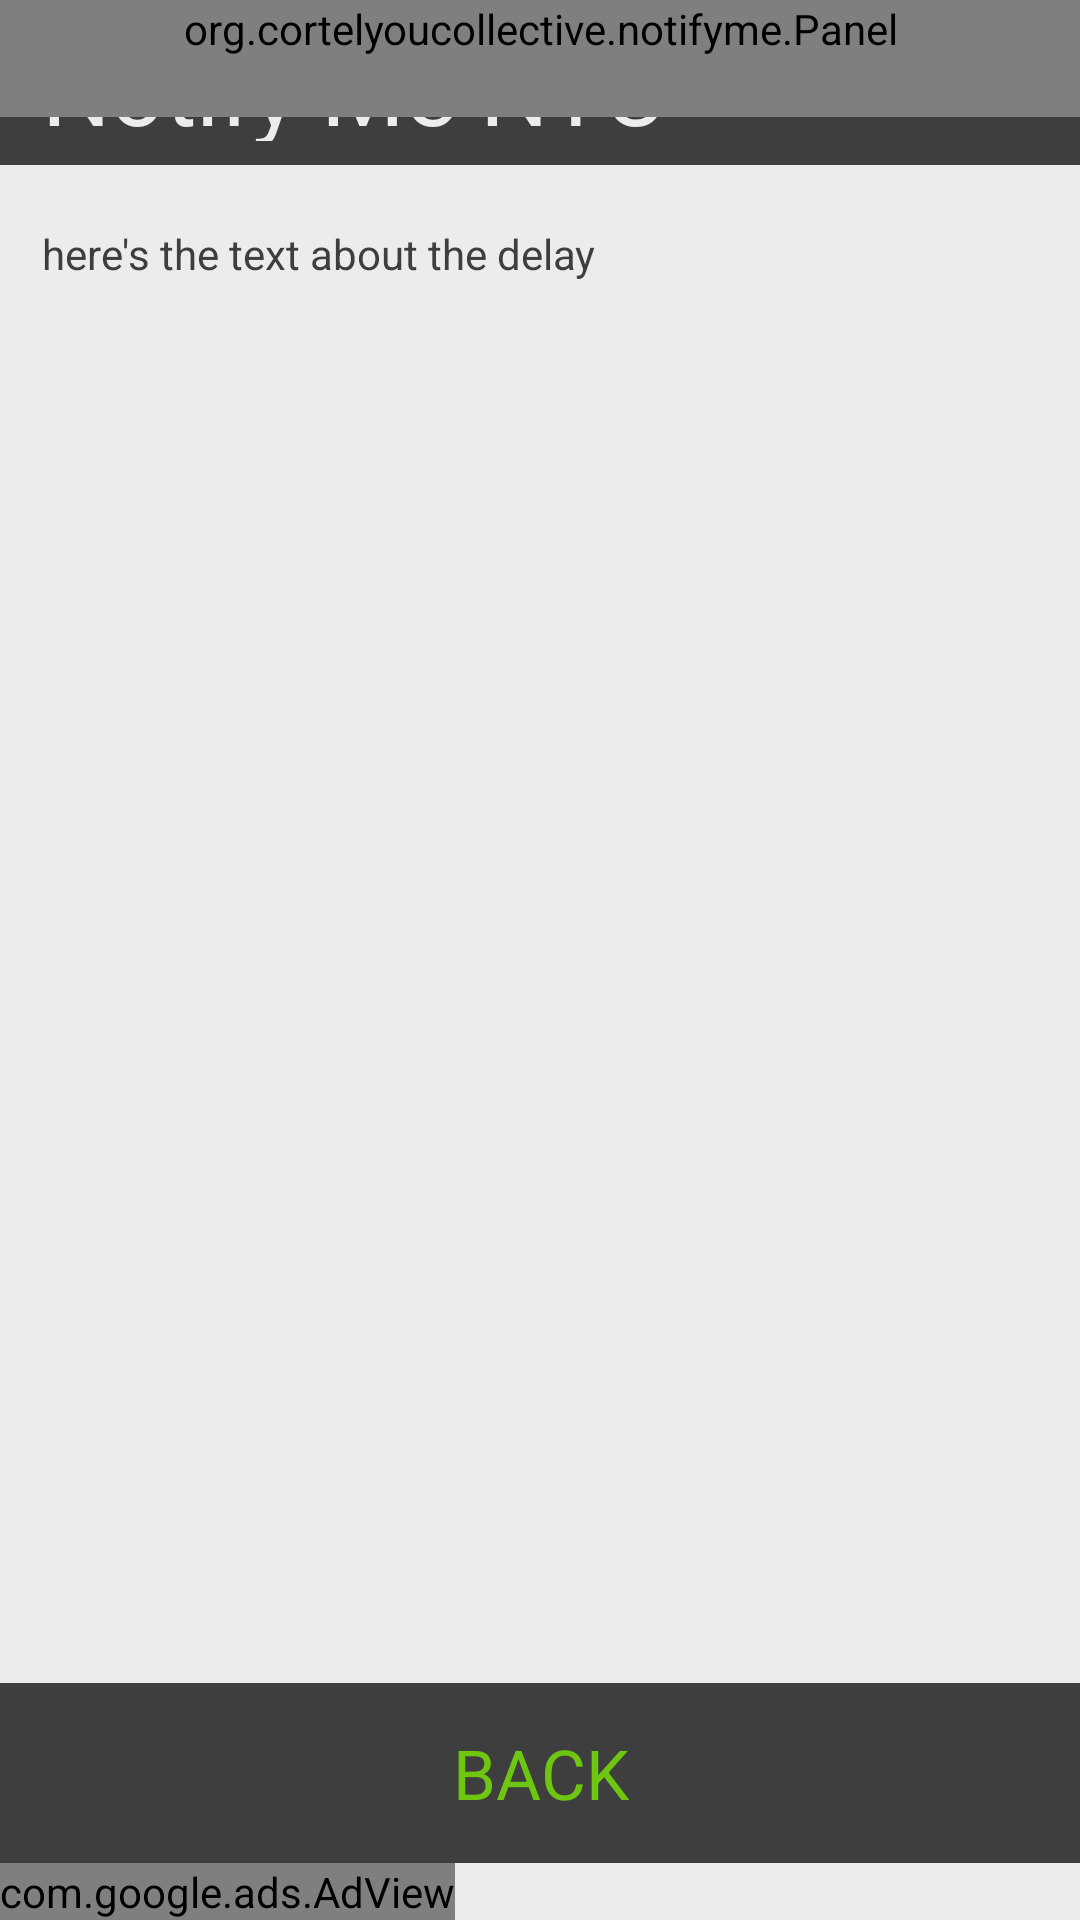

This screen was rendered from an Android layout file. Write that file and the resources it references.
<!-- AndroidManifest.xml: application theme android:Theme.NoTitleBar -->
<!-- res/layout/delay_info.xml -->
<RelativeLayout xmlns:android="http://schemas.android.com/apk/res/android"
	xmlns:panel="http://schemas.android.com/apk/res/org.cortelyoucollective.notifyme"
	xmlns:ads="http://schemas.android.com/apk/lib/com.google.ads"
    android:orientation="vertical"
    android:layout_width="fill_parent"
    android:layout_height="fill_parent"
    android:background="#ececec"
    >
    <LinearLayout
    android:layout_width="fill_parent"
    android:layout_height="fill_parent"
    android:orientation="vertical"
    android:background="#ececec">
    <LinearLayout
    android:layout_width="fill_parent"
    android:layout_height="55dip"
    android:background="#3e3e3e">
    <TextView
    android:id="@+id/title"
    android:layout_width="wrap_content"
    android:layout_height="wrap_content"
    android:text="@string/app_name"
    android:textColor="#ececec"
    android:textSize="32dip"
    android:paddingLeft="14dip"
    android:paddingTop="8dip"
    android:paddingBottom="8dip"
    />
    </LinearLayout>
    <ScrollView
    android:layout_width="fill_parent"
    android:layout_height="fill_parent">
    <TextView
    android:layout_width="fill_parent"
    android:layout_height="fill_parent"
    android:paddingTop="20dip"
    android:paddingLeft="14dip"
    android:id="@+id/delay_info_text"
    android:textColor="#3e3e3e"
    android:text="here's the text about the delay"
    />
    </ScrollView>
	</LinearLayout>
	<com.google.ads.AdView
        android:id="@+id/adView"
        android:layout_width="wrap_content"
        android:layout_height="wrap_content"
        ads:adUnitId="a14f2b1f1b889bf"
        ads:adSize="BANNER"
        ads:loadAdOnCreate="true"
        android:layout_alignParentBottom="true">
        </com.google.ads.AdView>
    <Button
		android:id="@+id/home_btn"
	    android:layout_width="fill_parent"
	    android:layout_height="60dip"
	    android:background="#3e3e3e"
	    android:textColor="@drawable/green_button_text"
	    android:textSize="23dip"
	    android:text="@string/back_button"
	    android:layout_above="@id/adView"/>
	<org.cortelyoucollective.notifyme.Panel
			android:layout_width="fill_parent"
			android:layout_height="wrap_content"
			android:id="@+id/topPanel"
			android:paddingBottom="20dip"
			panel:position="top"
			panel:animationDuration="1000"
			panel:linearFlying="true"
			panel:openedHandle="@drawable/infotab_open"
			panel:closedHandle="@drawable/infotab">
		<Button
			android:id="@id/panelHandle"
			android:layout_width="wrap_content"
			android:layout_height="wrap_content"
			android:layout_gravity="right"
			android:layout_marginRight="14dip"
			android:layout_marginTop="-4dip"
			 />
		<LinearLayout
			android:id="@+id/panelContent"
			android:layout_width="fill_parent"
			android:layout_height="wrap_content"
			android:orientation="vertical"
			android:background="#2d2d2d"
			>
			<TextView
			android:id="@+id/info_header"
			android:layout_width="wrap_content"
			android:layout_height="wrap_content"
			android:text="@string/info_header"
			android:textColor="#6ec610"
			android:textSize="32dip"
			android:layout_marginLeft="14dip"
			android:layout_marginTop ="10dip"
			/>
			<TextView
			android:id="@+id/info_body"
			android:layout_width="wrap_content"
			android:layout_height="wrap_content"
			android:text="@string/info_body"
			android:textColor="#ececec"
			android:textSize="15dip"
			android:layout_marginLeft="14dip"
			android:paddingTop="10dip"
			android:paddingRight="14dip"
			android:paddingBottom="5dip"
			/>
			<ImageView
			android:layout_width="wrap_content"
			android:layout_height="wrap_content"
			android:src="@drawable/cc"
			android:layout_marginLeft="14dip"
			android:paddingBottom="8dip"
			/>
			<TextView
			android:id="@+id/info_body_2"
			android:layout_width="wrap_content"
			android:layout_height="wrap_content"
			android:text="@string/info_body_2"
			android:textColor="#ececec"
			android:textSize="15dip"
			android:layout_marginLeft="14dip"
			android:paddingTop="5dip"
			android:paddingRight="14dip"
			android:paddingBottom="20dip"
			/>
			</LinearLayout>
	</org.cortelyoucollective.notifyme.Panel>
</RelativeLayout>
<!-- resources referenced by this layout -->
<resources>
  <!-- drawable cc: png bitmap (drawable, 1889 bytes) -->
  <!-- drawable green_button_text (drawable) -->
  <?xml version="1.0" encoding="utf-8"?>
  <selector xmlns:android="http://schemas.android.com/apk/res/android">
      <item android:state_focused="true" android:state_pressed="false" android:color="#6ec610" />
      <item android:state_focused="true" android:state_pressed="true" android:color="#ececec" />
      <item android:state_focused="false" android:state_pressed="true" android:color="#ececec" />
      <item android:color="#6ec610" />
  </selector>
  <!-- drawable infotab: png bitmap (drawable, 1039 bytes) -->
  <!-- drawable infotab_open: png bitmap (drawable, 1150 bytes) -->
  <string name="app_name">Notify Me NYC</string>
  <string name="back_button">BACK</string>
  <string name="info_body">"Enter the train lines, the days you ride and the time you usually ride. Notify Me NYC will check for delays at those times and ONLY send you a notification if there's a hold-up. Easily edit or delete your notifications or add as many as you like! \n\nDeveloped by:"</string>
  <string name="info_body_2">Designed by Haley Fiege</string>
  <string name="info_header">Help</string>
</resources>
